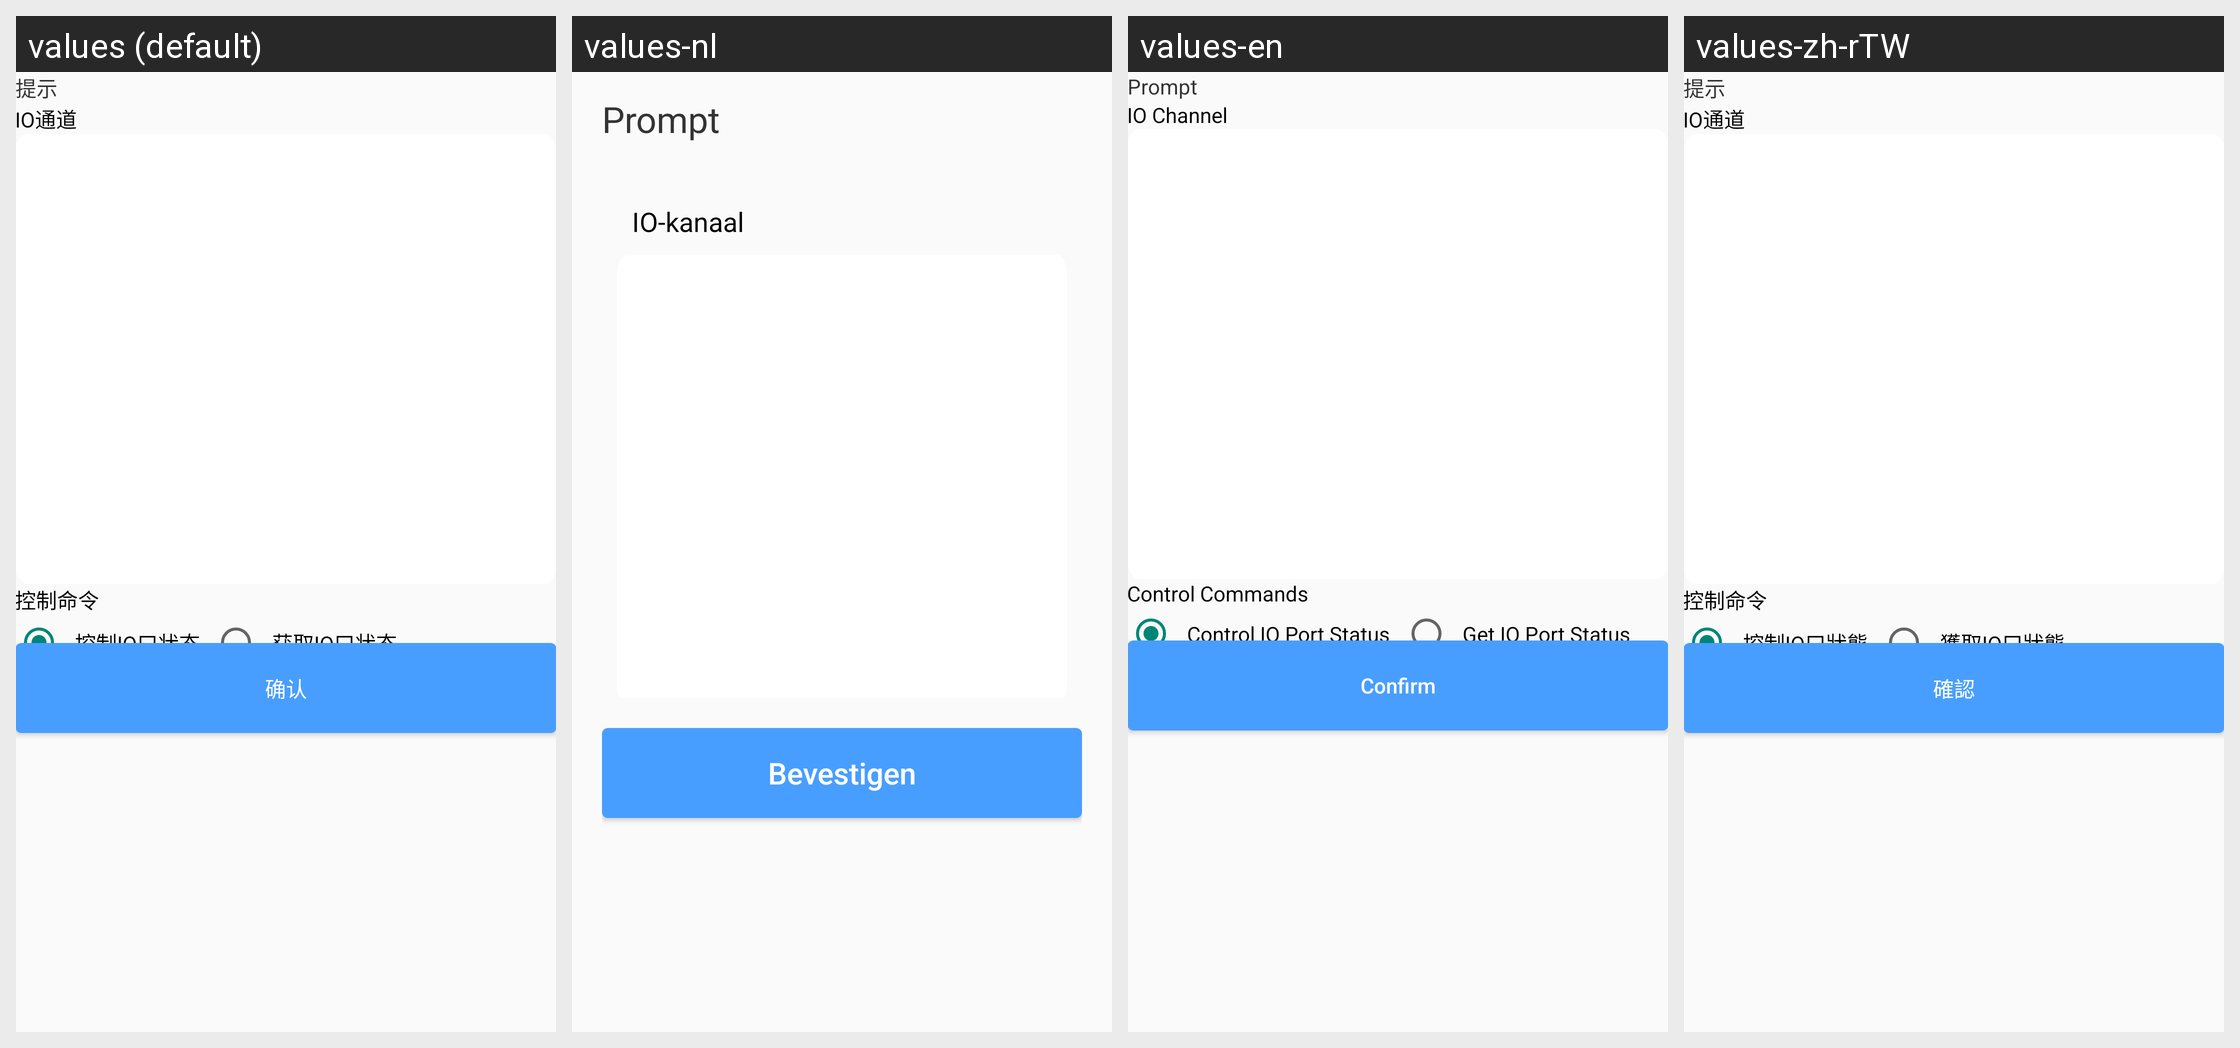

Translations of the strings shown on this Android screen, per locale in the grid:
Android screen res/layout/layout_io_setting_dialog.xml rendered under 4 locales, left to right: values (default), values-nl, values-en, values-zh-rTW. Device: Nexus 5 (rendered at 1080×1920; each locale shown at half size, 540×960, under a caption strip naming it); theme Theme.AGV.
Other locales in the repository, not shown: values-ar, values-de, values-es, values-fr, values-hu, values-ja, values-ko, values-th, values-vi, values-zh-rHK.
Strings drawn on this screen, with the default value and each locale's value (text and hints the layout hard-codes, and strings that could not be matched under every locale, appear in the picture but are not listed):

text_title_prompt
  values: 提示
  values-nl: Prompt
  values-en: Prompt
  values-zh-rTW: 提示

text_io_number
  values: IO通道
  values-nl: IO-kanaal
  values-en: IO Channel
  values-zh-rTW: IO通道

text_confirm
  values: 确认
  values-nl: Bevestigen
  values-en: Confirm
  values-zh-rTW: 確認
